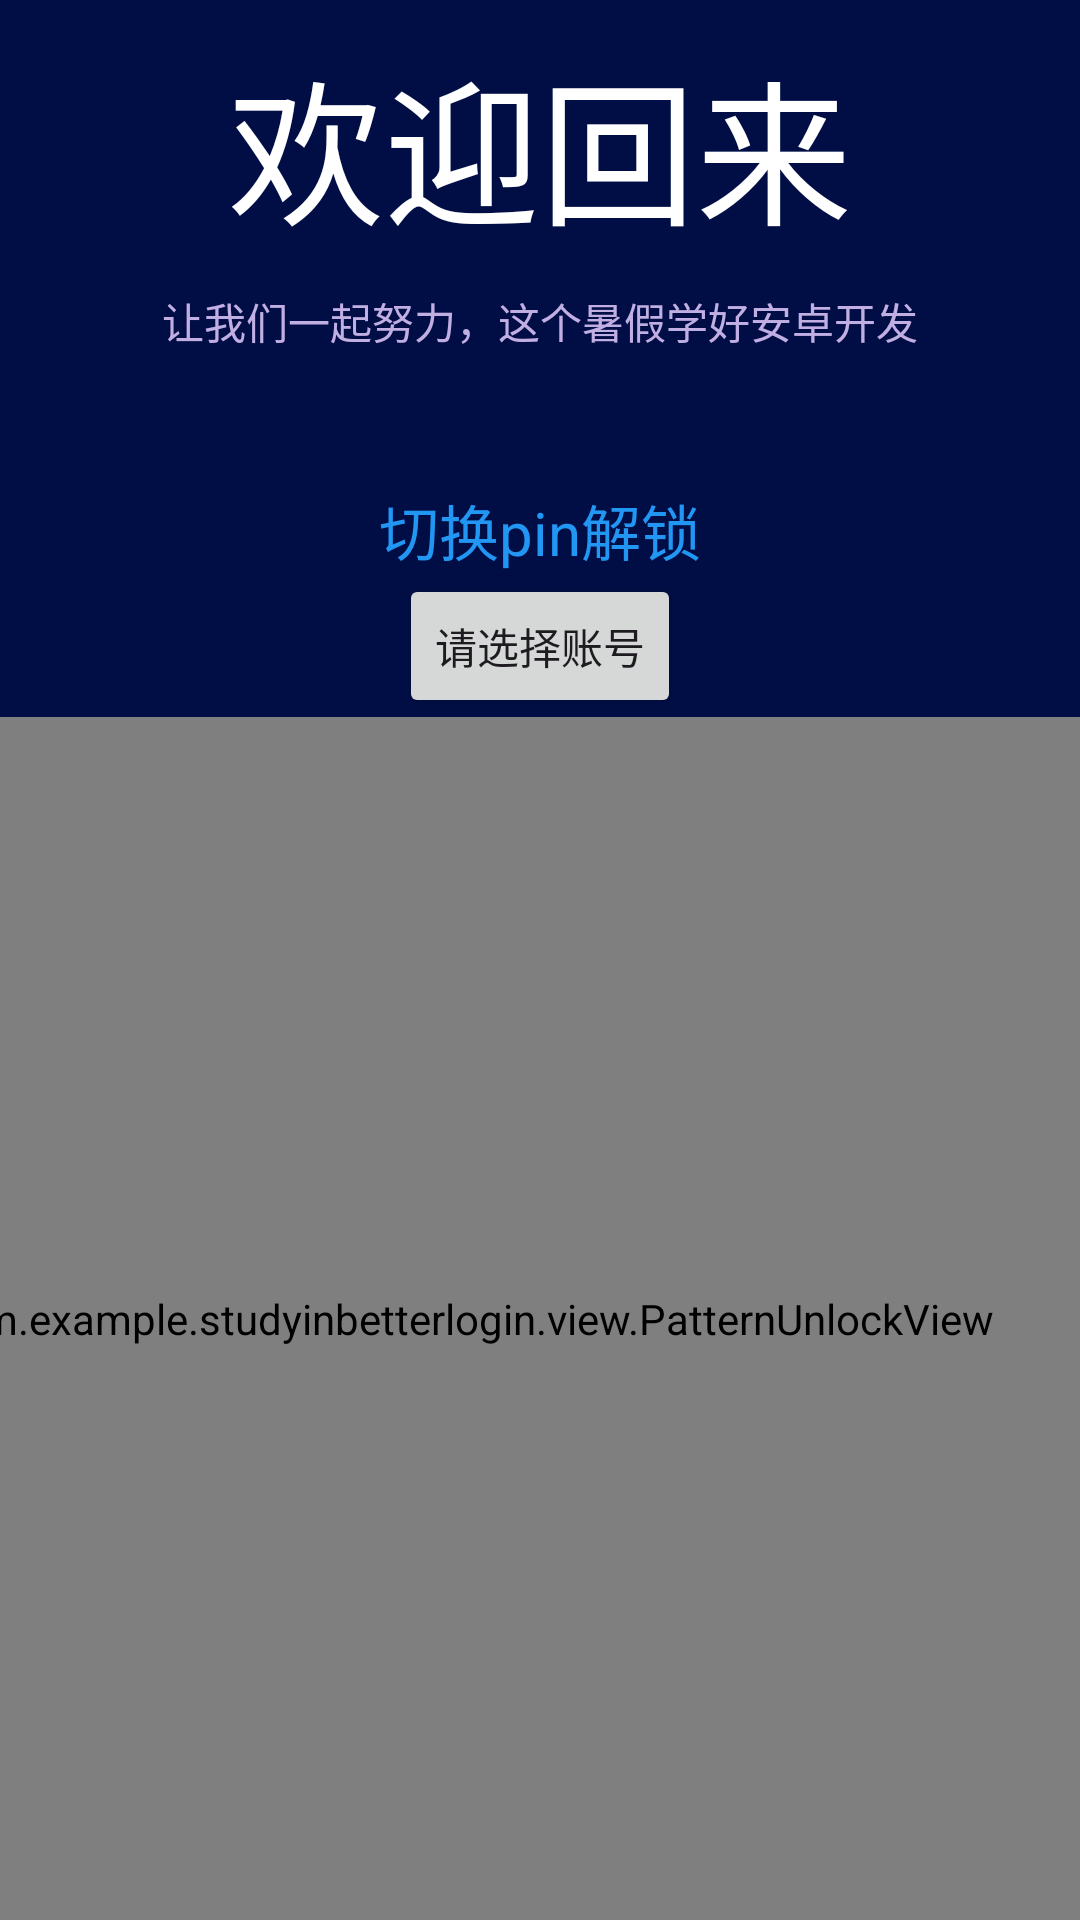

The Android layout XML behind this screen, and the referenced resources:
<!-- AndroidManifest.xml: application theme Theme.StudyInBetterLogin -->
<!-- res/layout/fragment_login_by_parrern.xml -->
<?xml version="1.0" encoding="utf-8"?>
<androidx.constraintlayout.widget.ConstraintLayout xmlns:android="http://schemas.android.com/apk/res/android"
    xmlns:tools="http://schemas.android.com/tools"
    xmlns:app="http://schemas.android.com/apk/res-auto"
    android:layout_width="match_parent"
    android:layout_height="match_parent"
    android:background="#000E45"
    tools:context=".fragment.LoginByParrernFragment">

    <com.example.studyinbetterlogin.view.PatternUnlockView
        android:id="@+id/patternUnlockView"
        android:layout_width="411dp"
        android:layout_height="401dp"
        app:layout_constraintBottom_toBottomOf="parent"
        app:layout_constraintEnd_toEndOf="parent"
        app:layout_constraintHorizontal_bias="1.0"
        app:layout_constraintStart_toStartOf="parent"
        app:layout_constraintTop_toTopOf="parent"
        app:layout_constraintVertical_bias="1.0" />

    <TextView
        android:id="@+id/textView4"
        android:layout_width="wrap_content"
        android:layout_height="wrap_content"
        android:text="让我们一起努力，这个暑假学好安卓开发"
        android:textColor="#C1AEE2"
        app:layout_constraintBottom_toTopOf="@+id/patternUnlockView"
        app:layout_constraintEnd_toEndOf="parent"
        app:layout_constraintStart_toStartOf="parent"
        app:layout_constraintTop_toTopOf="parent"
        app:layout_constraintVertical_bias="0.443" />

    <TextView
        android:id="@+id/textView7"
        android:layout_width="wrap_content"
        android:layout_height="wrap_content"
        android:textColor="@color/white"
        android:text="欢迎回来"
        android:textSize="52dp"
        app:layout_constraintBottom_toTopOf="@+id/textView4"
        app:layout_constraintEnd_toEndOf="parent"
        app:layout_constraintStart_toStartOf="parent"
        app:layout_constraintTop_toTopOf="parent" />

    <TextView
        android:id="@+id/textView11"
        android:layout_width="wrap_content"
        android:layout_height="wrap_content"
        android:text="切换pin解锁"
        android:textColor="#2196F3"
        android:textSize="20dp"
        app:layout_constraintBottom_toTopOf="@+id/patternUnlockView"
        app:layout_constraintEnd_toEndOf="parent"
        app:layout_constraintStart_toStartOf="parent"
        app:layout_constraintTop_toBottomOf="@+id/textView4"
        app:layout_constraintVertical_bias="0.485" />

    
    <androidx.recyclerview.widget.RecyclerView
        android:id="@+id/recyclerView"
        android:layout_width="0dp"
        android:layout_height="0dp"
        android:layout_margin="16dp"
        app:layout_constraintBottom_toBottomOf="@+id/patternUnlockView"
        app:layout_constraintEnd_toEndOf="parent"
        app:layout_constraintStart_toStartOf="parent"
        app:layout_constraintTop_toTopOf="@+id/patternUnlockView" />

    <Button
        android:id="@+id/displayAccount"
        android:layout_width="wrap_content"
        android:layout_height="wrap_content"
        android:text="请选择账号"
        app:layout_constraintBottom_toTopOf="@+id/patternUnlockView"
        app:layout_constraintEnd_toEndOf="parent"
        app:layout_constraintStart_toStartOf="parent"
        app:layout_constraintTop_toBottomOf="@+id/textView11" />
</androidx.constraintlayout.widget.ConstraintLayout>
<!-- resources referenced by this layout -->
<resources>
  <color name="white">#FFFFFFFF</color>
  <style name="Theme.StudyInBetterLogin" parent="Base.Theme.StudyInBetterLogin" />
  <style name="Base.Theme.StudyInBetterLogin" parent="Theme.Material3.DayNight.NoActionBar">
          
          
      </style>
</resources>
